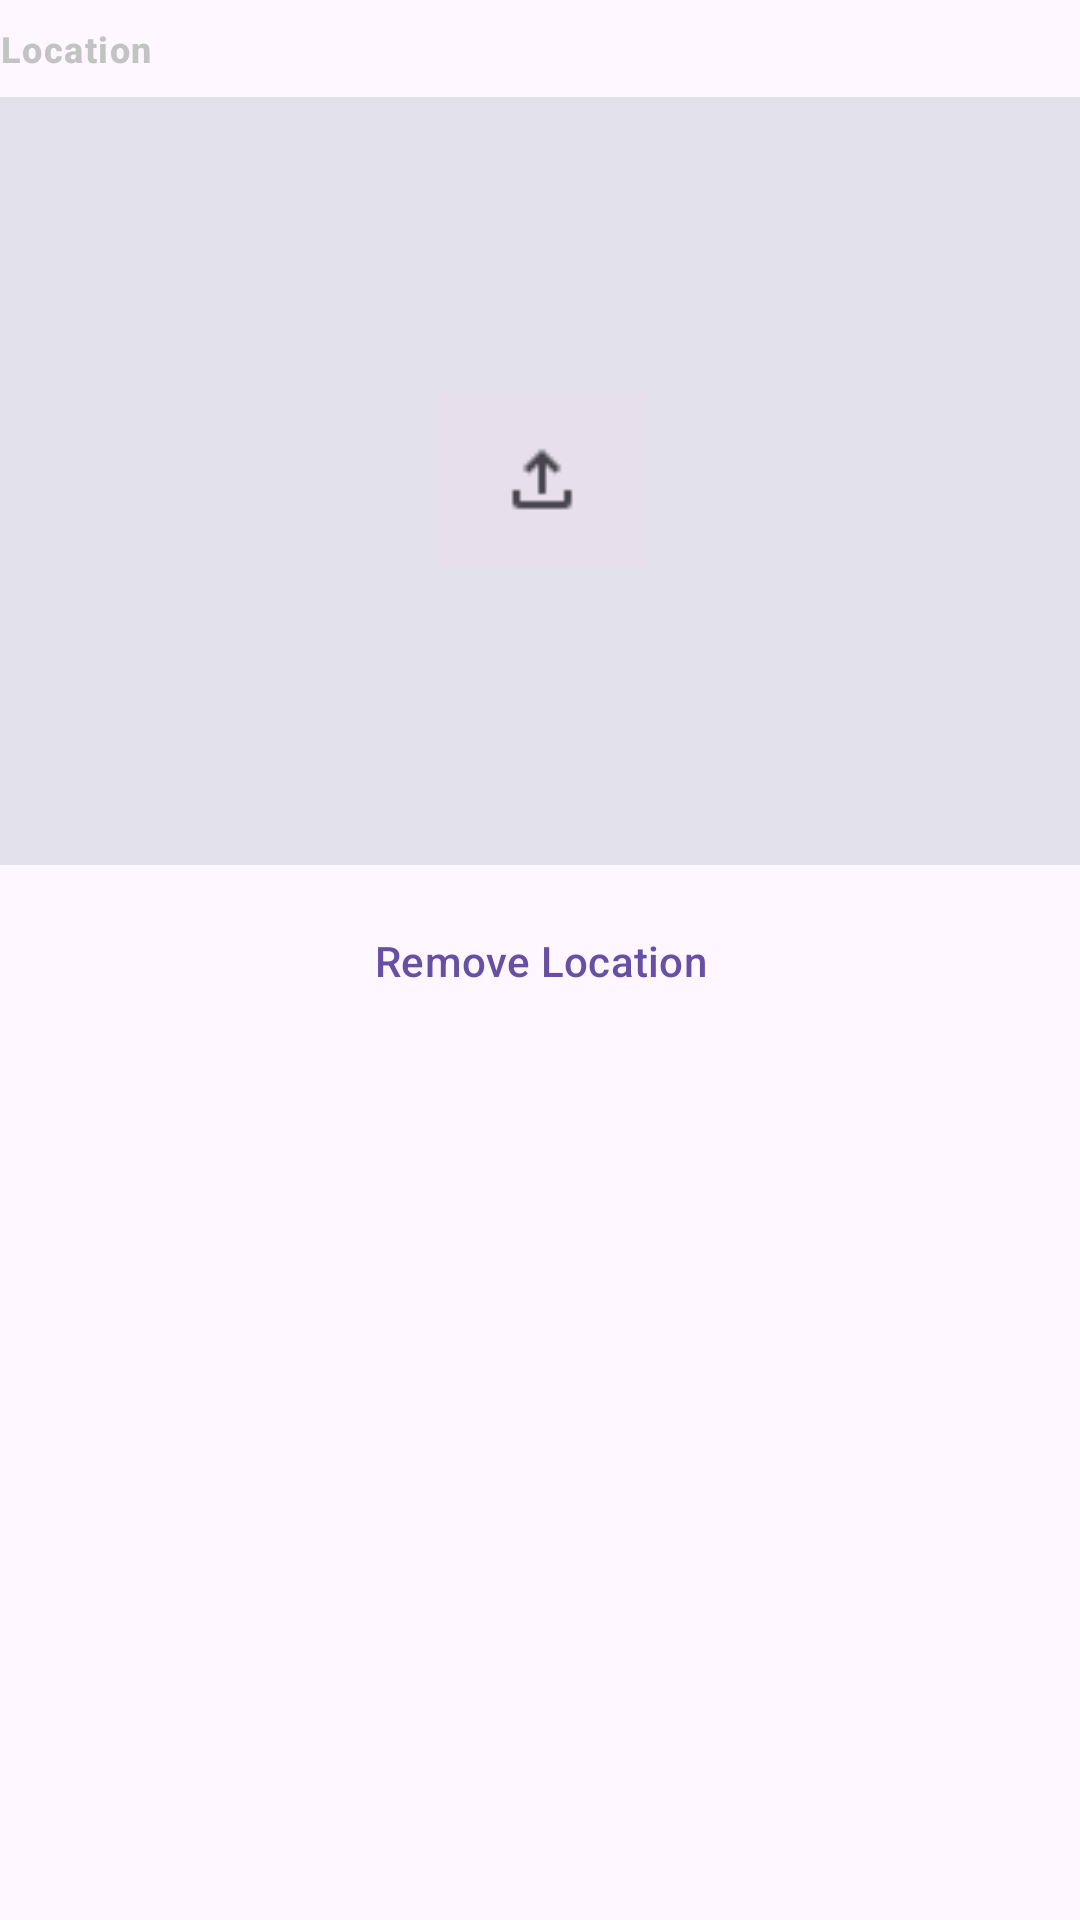

Layout XML and referenced resources for this Android screen:
<!-- AndroidManifest.xml: application theme Theme.MoodApp -->
<!-- res/layout/location_fragment.xml -->
<?xml version="1.0" encoding="utf-8"?>
<LinearLayout
    xmlns:android="http://schemas.android.com/apk/res/android"
    xmlns:app="http://schemas.android.com/apk/res-auto"
    android:layout_width="match_parent"
    android:layout_height="wrap_content"
    android:orientation="vertical">

    <TextView
        android:layout_width="match_parent"
        android:layout_height="wrap_content"
        android:layout_marginTop="8dp"
        android:layout_marginBottom="8dp"
        android:text="Location"
        android:textAppearance="@style/TextAppearance.Material3.LabelMedium"
        android:textStyle="bold" />

    <FrameLayout
        android:id="@+id/frame_add_location"
        android:layout_width="match_parent"
        android:layout_height="wrap_content">

        <ImageButton
            android:id="@+id/add_location_button"
            android:layout_width="match_parent"
            android:layout_height="256dp"
            android:background="@android:color/transparent"
            android:scaleType="centerCrop"
            android:src="@drawable/upload_splash"
            android:visibility="visible" />
    </FrameLayout>

    <FrameLayout
        android:id="@+id/frame_map"
        android:layout_width="match_parent"
        android:layout_height="wrap_content">

        <com.google.android.material.card.MaterialCardView
            android:id="@+id/cardLocation"
            android:layout_width="match_parent"
            android:layout_height="200dp"
            android:layout_marginTop="8dp"
            android:visibility="gone"
            app:cardCornerRadius="12dp"
            app:cardElevation="2dp"
            android:backgroundTint="@android:color/white">

            <com.kernelcrew.moodapp.ui.MapTouchWrapper
                android:id="@+id/map_touch_wrapper"
                android:layout_width="match_parent"
                android:layout_height="match_parent">
            
            <TextView
                android:id="@+id/map_tip_text"
                android:layout_width="wrap_content"
                android:layout_height="wrap_content"
                android:layout_gravity="center_horizontal"
                android:layout_marginTop="12dp"
                android:text="Tip: Move around the map to change your location"
                android:textColor="#65558f"
                android:background="@drawable/tip_background"
                android:padding="10dp"
                android:visibility="gone"
                android:elevation="4dp"
                android:textAppearance="@style/TextAppearance.Material3.BodyMedium"/>

            <androidx.fragment.app.FragmentContainerView
                android:id="@+id/mapContainer"
                android:layout_width="match_parent"
                android:layout_height="match_parent"
                android:name="com.google.android.gms.maps.SupportMapFragment" />
            </com.kernelcrew.moodapp.ui.MapTouchWrapper>
        </com.google.android.material.card.MaterialCardView>
    </FrameLayout>

    
    <com.google.android.material.button.MaterialButton
        android:id="@+id/remove_location_button"
        style="@style/Widget.Material3.Button.TextButton"
        android:layout_width="match_parent"
        android:layout_height="wrap_content"
        android:layout_marginStart="16dp"
        android:layout_marginTop="8dp"
        android:layout_marginEnd="16dp"
        android:layout_marginBottom="24dp"
        android:text="Remove Location" />
</LinearLayout>
<!-- resources referenced by this layout -->
<resources>
  <!-- drawable tip_background (drawable) -->
  <shape xmlns:android="http://schemas.android.com/apk/res/android"
      android:shape="rectangle">
      <solid android:color="#e4dae9" />
      <corners android:radius="16dp"/>
  </shape>
  <!-- drawable upload_splash: png bitmap (drawable, 1089 bytes) -->
  <style name="Theme.MoodApp" parent="Base.Theme.MoodApp" />
  <style name="Base.Theme.MoodApp" parent="Theme.Material3.DayNight.NoActionBar">
          
          
          <item name="android:textColorPrimary">@color/dark_textPrimary</item>
          <item name="android:textColorSecondary">@color/dark_textSecondary</item>
      </style>
  <color name="dark_textPrimary">#EDEDED</color>
  <color name="dark_textSecondary">#C3C3C3</color>
</resources>
